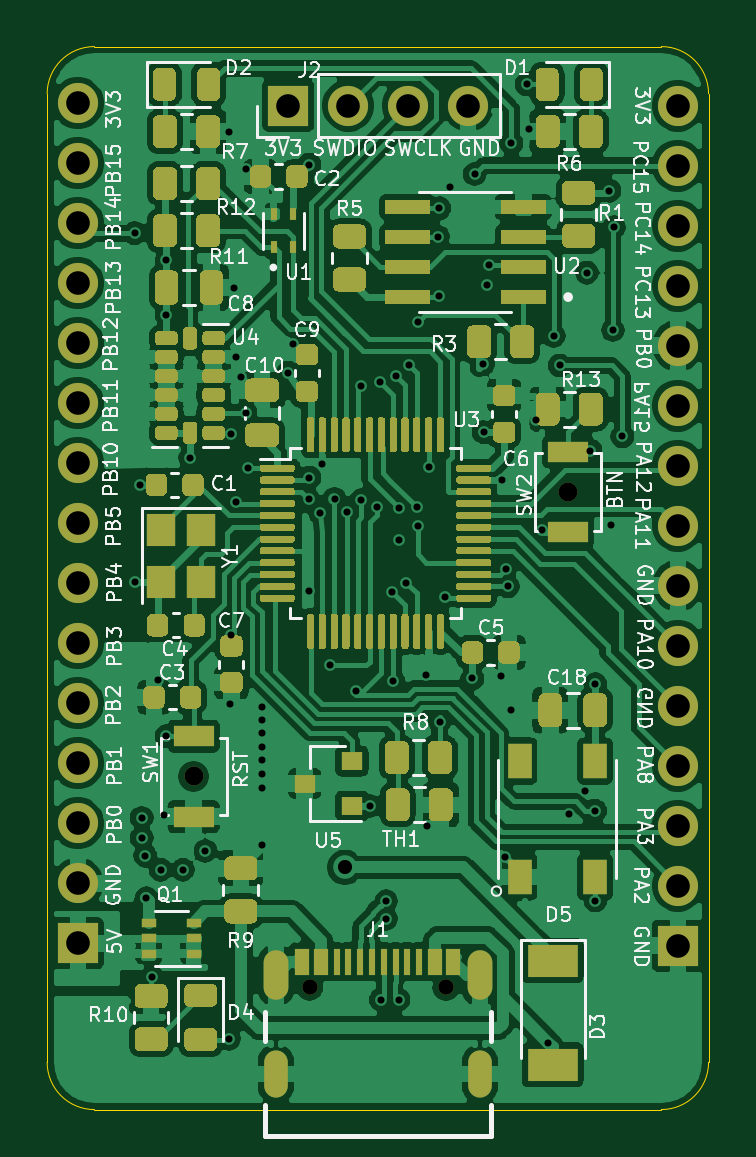
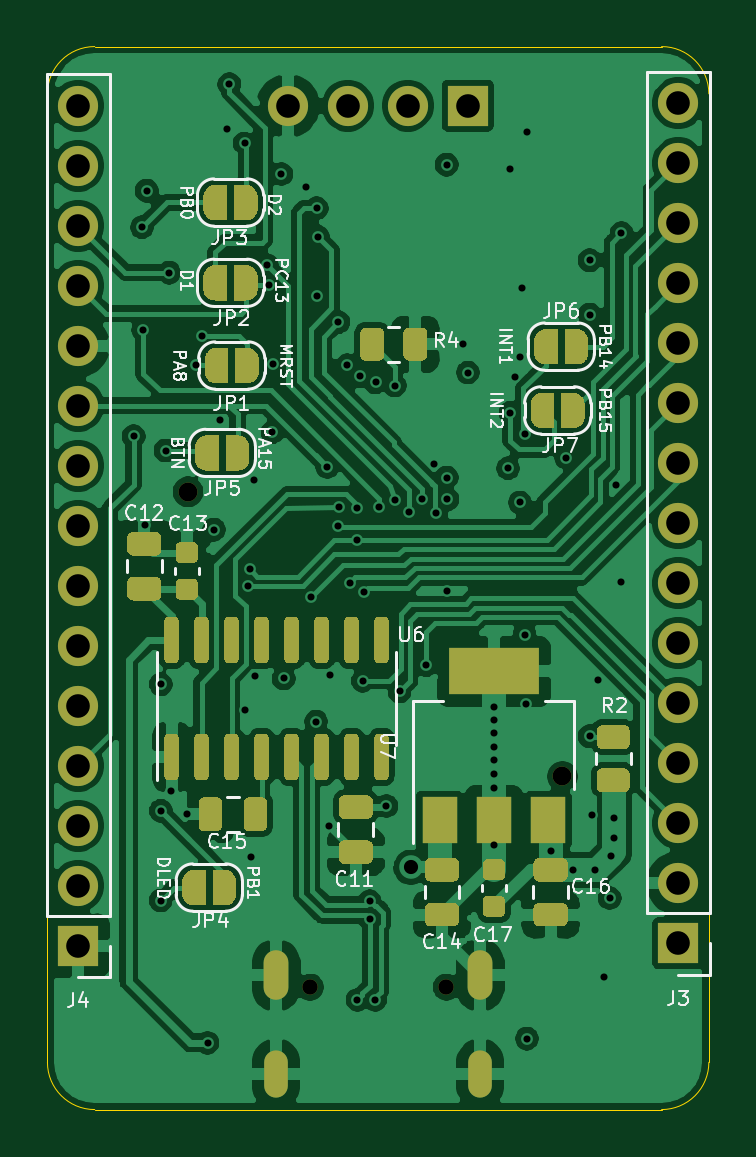
Circuit board: 13 layer files. Board 28.0 x 45.0 mm.
- bottom_copper: stm32l-mcu-board-B_Cu.gbr (206922 bytes)
- bottom_mask: stm32l-mcu-board-B_Mask.gbr (28818 bytes)
- paste: stm32l-mcu-board-B_Paste.gbr (12232 bytes)
- bottom_silk: stm32l-mcu-board-B_SilkS.gbr (32368 bytes)
- outline: stm32l-mcu-board-Edge_Cuts.gbr (997 bytes)
- top_copper: stm32l-mcu-board-F_Cu.gbr (317427 bytes)
- top_mask: stm32l-mcu-board-F_Mask.gbr (44057 bytes)
- paste: stm32l-mcu-board-F_Paste.gbr (42767 bytes)
- top_silk: stm32l-mcu-board-F_SilkS.gbr (69023 bytes)
- inner_copper: stm32l-mcu-board-GND.gbr (167037 bytes)
- drill: stm32l-mcu-board-NPTH.drl (358 bytes)
- inner_copper: stm32l-mcu-board-POWER.gbr (149043 bytes)
- drill: stm32l-mcu-board-PTH.drl (2779 bytes)

=== bottom_copper: stm32l-mcu-board-B_Cu.gbr (206922 bytes, source omitted) ===
=== bottom_mask: stm32l-mcu-board-B_Mask.gbr (28818 bytes, source omitted) ===
=== paste: stm32l-mcu-board-B_Paste.gbr (12232 bytes, source omitted) ===
=== bottom_silk: stm32l-mcu-board-B_SilkS.gbr (32368 bytes, source omitted) ===
=== outline: stm32l-mcu-board-Edge_Cuts.gbr ===
%TF.GenerationSoftware,KiCad,Pcbnew,(5.1.12)-1*%
%TF.CreationDate,2021-12-27T17:53:29+01:00*%
%TF.ProjectId,stm32l-mcu-board,73746d33-326c-42d6-9d63-752d626f6172,rev?*%
%TF.SameCoordinates,Original*%
%TF.FileFunction,Profile,NP*%
%FSLAX46Y46*%
G04 Gerber Fmt 4.6, Leading zero omitted, Abs format (unit mm)*
G04 Created by KiCad (PCBNEW (5.1.12)-1) date 2021-12-27 17:53:29*
%MOMM*%
%LPD*%
G01*
G04 APERTURE LIST*
%TA.AperFunction,Profile*%
%ADD10C,0.050000*%
%TD*%
G04 APERTURE END LIST*
D10*
X86400000Y-57100000D02*
G75*
G02*
X88400000Y-55100000I2000000J0D01*
G01*
X88400000Y-100100000D02*
G75*
G02*
X86400000Y-98100000I0J2000000D01*
G01*
X114400000Y-57100000D02*
X114400000Y-98100000D01*
X112400000Y-100100000D02*
X88400000Y-100100000D01*
X86400000Y-98100000D02*
X86400000Y-57100000D01*
X114400000Y-98100000D02*
G75*
G02*
X112400000Y-100100000I-2000000J0D01*
G01*
X112400000Y-55100000D02*
G75*
G02*
X114400000Y-57100000I0J-2000000D01*
G01*
X88400000Y-55100000D02*
X112400000Y-55100000D01*
M02*

=== top_copper: stm32l-mcu-board-F_Cu.gbr (317427 bytes, source omitted) ===
=== top_mask: stm32l-mcu-board-F_Mask.gbr (44057 bytes, source omitted) ===
=== paste: stm32l-mcu-board-F_Paste.gbr (42767 bytes, source omitted) ===
=== top_silk: stm32l-mcu-board-F_SilkS.gbr (69023 bytes, source omitted) ===
=== inner_copper: stm32l-mcu-board-GND.gbr (167037 bytes, source omitted) ===
=== drill: stm32l-mcu-board-NPTH.drl ===
M48
; DRILL file {KiCad (5.1.12)-1} date 12/27/21 17:53:32
; FORMAT={-:-/ absolute / inch / decimal}
; #@! TF.CreationDate,2021-12-27T17:53:32+01:00
; #@! TF.GenerationSoftware,Kicad,Pcbnew,(5.1.12)-1
; #@! TF.FileFunction,NonPlated,1,4,NPTH
FMAT,2
INCH
T1C0.0256
T2C0.0315
%
G90
G05
T1
X3.839Y-3.737
X4.0665Y-3.737
T2
X3.6457Y-3.3858
X4.2697Y-2.9114
T0
M30

=== inner_copper: stm32l-mcu-board-POWER.gbr (149043 bytes, source omitted) ===
=== drill: stm32l-mcu-board-PTH.drl ===
M48
; DRILL file {KiCad (5.1.12)-1} date 12/27/21 17:53:32
; FORMAT={-:-/ absolute / inch / decimal}
; #@! TF.CreationDate,2021-12-27T17:53:32+01:00
; #@! TF.GenerationSoftware,Kicad,Pcbnew,(5.1.12)-1
; #@! TF.FileFunction,Plated,1,4,PTH
FMAT,2
INCH
T1C0.0118
T2C0.0236
T3C0.0394
%
G90
G05
T1
X3.5472Y-2.4803
X3.5472Y-3.061
X3.5571Y-2.8996
X3.5591Y-3.4547
X3.5591Y-3.4882
X3.565Y-3.5177
X3.5669Y-3.5886
X3.5768Y-3.7205
X3.5866Y-3.2244
X3.5906Y-3.5413
X3.5965Y-3.4508
X3.6004Y-2.5256
X3.6004Y-2.6161
X3.6004Y-3.3189
X3.628Y-3.5413
X3.6398Y-2.8543
X3.6654Y-3.5098
X3.7047Y-2.311
X3.7047Y-3.8228
X3.7067Y-3.2657
X3.7087Y-2.815
X3.7087Y-3.1496
X3.7126Y-2.5709
X3.7165Y-2.687
X3.7165Y-2.9291
X3.7244Y-2.7205
X3.7323Y-2.374
X3.7323Y-2.7795
X3.7362Y-2.872
X3.7598Y-3.2697
X3.7598Y-3.2913
X3.7598Y-3.313
X3.7598Y-3.3366
X3.7598Y-3.3583
X3.7598Y-3.3819
X3.7598Y-3.4055
X3.7598Y-3.5
X3.8031Y-2.7126
X3.811Y-2.6654
X3.8372Y-2.9238
X3.8386Y-2.3661
X3.8386Y-2.8878
X3.8386Y-3.0768
X3.8563Y-2.9469
X3.8602Y-2.8642
X3.8727Y-3.2003
X3.8805Y-2.9232
X3.9016Y-2.9449
X3.9171Y-3.2441
X3.9252Y-2.7343
X3.9252Y-2.9252
X3.939Y-3.435
X3.9508Y-2.937
X3.9571Y-2.729
X3.9577Y-3.7579
X3.9665Y-3.5935
X3.9665Y-3.623
X3.9764Y-3.0787
X3.9783Y-3.2264
X3.9827Y-2.7188
X3.9872Y-3.7579
X3.9882Y-2.939
X3.9882Y-2.9921
X4.0Y-3.063
X4.0044Y-2.7004
X4.0177Y-2.937
X4.019Y-2.6286
X4.0197Y-2.9685
X4.0335Y-3.2165
X4.0354Y-3.4685
X4.0374Y-2.8701
X4.0531Y-2.4862
X4.0551Y-2.439
X4.0551Y-2.5846
X4.0561Y-3.2943
X4.065Y-3.0866
X4.0728Y-2.4035
X4.1102Y-3.2224
X4.1142Y-2.3819
X4.128Y-2.6988
X4.1289Y-2.812
X4.1354Y-2.5665
X4.1378Y-2.5335
X4.1575Y-3.2185
X4.1596Y-2.8922
X4.1654Y-3.5197
X4.1656Y-3.0396
X4.1693Y-3.0689
X4.1752Y-2.3307
X4.1752Y-3.2756
X4.2008Y-2.2323
X4.2047Y-2.3071
X4.2165Y-2.7913
X4.2264Y-2.9744
X4.2371Y-3.8298
X4.2461Y-2.6516
X4.2559Y-2.7008
X4.2717Y-3.4488
X4.2972Y-3.4094
X4.3012Y-2.5461
X4.3071Y-2.8425
X4.315Y-3.2323
X4.315Y-3.4429
X4.315Y-3.5925
X4.3386Y-2.4094
X4.3406Y-2.9665
X4.3445Y-2.6417
X4.3465Y-2.4705
X4.3602Y-2.8189
T2
X3.8976Y-3.5374
T3
X3.4528Y-2.2638
X3.4528Y-2.3638
X3.4528Y-2.4638
X3.4528Y-2.5638
X3.4528Y-2.6638
X3.4528Y-2.7638
X3.4528Y-2.8638
X3.4528Y-2.9638
X3.4528Y-3.0638
X3.4528Y-3.1638
X3.4528Y-3.2638
X3.4528Y-3.3638
X3.4528Y-3.4638
X3.4528Y-3.5638
X3.4528Y-3.6638
X3.8031Y-2.2677
X3.9031Y-2.2677
X4.0031Y-2.2677
X4.1031Y-2.2677
X4.4528Y-2.2677
X4.4528Y-2.3677
X4.4528Y-2.4677
X4.4528Y-2.5677
X4.4528Y-2.6677
X4.4528Y-2.7677
X4.4528Y-2.8677
X4.4528Y-2.9677
X4.4528Y-3.0677
X4.4528Y-3.1677
X4.4528Y-3.2677
X4.4528Y-3.3677
X4.4528Y-3.4677
X4.4528Y-3.5677
X4.4528Y-3.6677
T2
G00X3.7827Y-3.6957
M15
G01X3.7827Y-3.739
M16
G05
G00X3.7827Y-3.8661
M15
G01X3.7827Y-3.8976
M16
G05
G00X4.1228Y-3.6957
M15
G01X4.1228Y-3.739
M16
G05
G00X4.1228Y-3.8661
M15
G01X4.1228Y-3.8976
M16
G05
T0
M30

